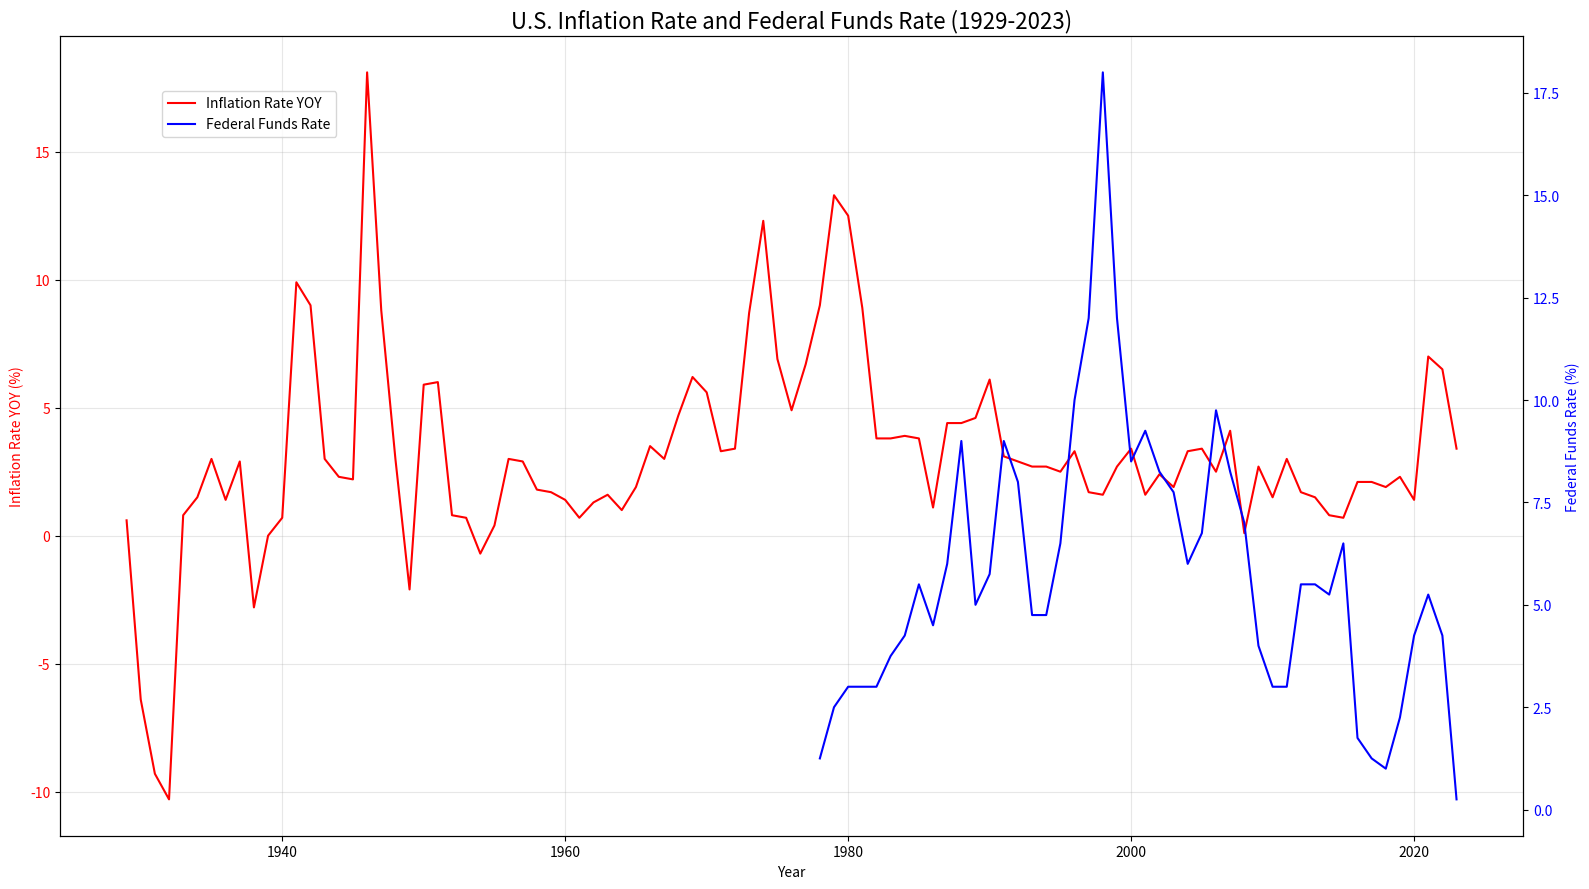

Source code (Python):
import pandas as pd
import matplotlib.pyplot as plt

# Define the data
data = {
    "Year": [i for i in range(1929, 2024)],
    "Inflation Rate YOY": [0.6, -6.4, -9.3, -10.3, 0.8, 1.5, 3.0, 1.4, 2.9, -2.8, 0.0, 0.7, 9.9, 9.0, 3.0, 2.3, 2.2, 18.1, 8.8, 3.0, -2.1, 5.9, 6.0, 0.8, 0.7, -0.7, 0.4, 3.0, 2.9, 1.8, 1.7, 1.4, 0.7, 1.3, 1.6, 1.0, 1.9, 3.5, 3.0, 4.7, 6.2, 5.6, 3.3, 3.4, 8.7, 12.3, 6.9, 4.9, 6.7, 9.0, 13.3, 12.5, 8.9, 3.8, 3.8, 3.9, 3.8, 1.1, 4.4, 4.4, 4.6, 6.1, 3.1, 2.9, 2.7, 2.7, 2.5, 3.3, 1.7, 1.6, 2.7, 3.4, 1.6, 2.4, 1.9, 3.3, 3.4, 2.5, 4.1, 0.1, 2.7, 1.5, 3.0, 1.7, 1.5, 0.8, 0.7, 2.1, 2.1, 1.9, 2.3, 1.4, 7.0, 6.5, 3.4],
    "Federal Funds Rate": [None, None, None, None, None, None, None, None, None, None, None, None, None, None, None, None, None, None, None, None, None, None, None, None, None, None, None, None, None, None, None, None, None, None, None, None, None, None, None, None, None, None, None, None, None, None, None, None, None, 1.25, 2.5, 3.0, 3.0, 3.0, 3.75, 4.25, 5.5, 4.5, 6.0, 9.0, 5.0, 5.75, 9.0, 8.0, 4.75, 4.75, 6.5, 10.0, 12.0, 18.0, 12.0, 8.5, 9.25, 8.25, 7.75, 6.0, 6.75, 9.75, 8.25, 7.0, 4.0, 3.0, 3.0, 5.5, 5.5, 5.25, 6.5, 1.75, 1.25, 1.0, 2.25, 4.25, 5.25, 4.25, 0.25, 0.25, 0.25, 0.25, 0.25, 0.5, 0.75, 1.5, 2.5, 1.75, 0.25, 0.25, 4.5, 5.5],
}

# Verify that all lists are of the same length
min_length = min(len(data["Year"]), len(data["Inflation Rate YOY"]), len(data["Federal Funds Rate"]))
data["Year"] = data["Year"][:min_length]
data["Inflation Rate YOY"] = data["Inflation Rate YOY"][:min_length]
data["Federal Funds Rate"] = data["Federal Funds Rate"][:min_length]

# Create a DataFrame
df = pd.DataFrame(data)

# Plot the data
fig, ax1 = plt.subplots(figsize=(16, 9))

# Plot Inflation Rate YOY
ax1.plot(df["Year"], df["Inflation Rate YOY"], color="red", label="Inflation Rate YOY")
ax1.set_ylabel("Inflation Rate YOY (%)", color="red")
ax1.tick_params(axis="y", labelcolor="red")
ax1.set_xlabel("Year")

# Plot Federal Funds Rate on secondary y-axis
ax2 = ax1.twinx()
ax2.plot(df["Year"], df["Federal Funds Rate"], color="blue", label="Federal Funds Rate")
ax2.set_ylabel("Federal Funds Rate (%)", color="blue")
ax2.tick_params(axis="y", labelcolor="blue")

# Add title and grid
plt.title("U.S. Inflation Rate and Federal Funds Rate (1929-2023)", fontsize=16)
ax1.grid(alpha=0.3)

# Add a legend
fig.legend(loc="upper left", bbox_to_anchor=(0.1, 0.9))

# Show the plot
plt.tight_layout()
plt.show()
